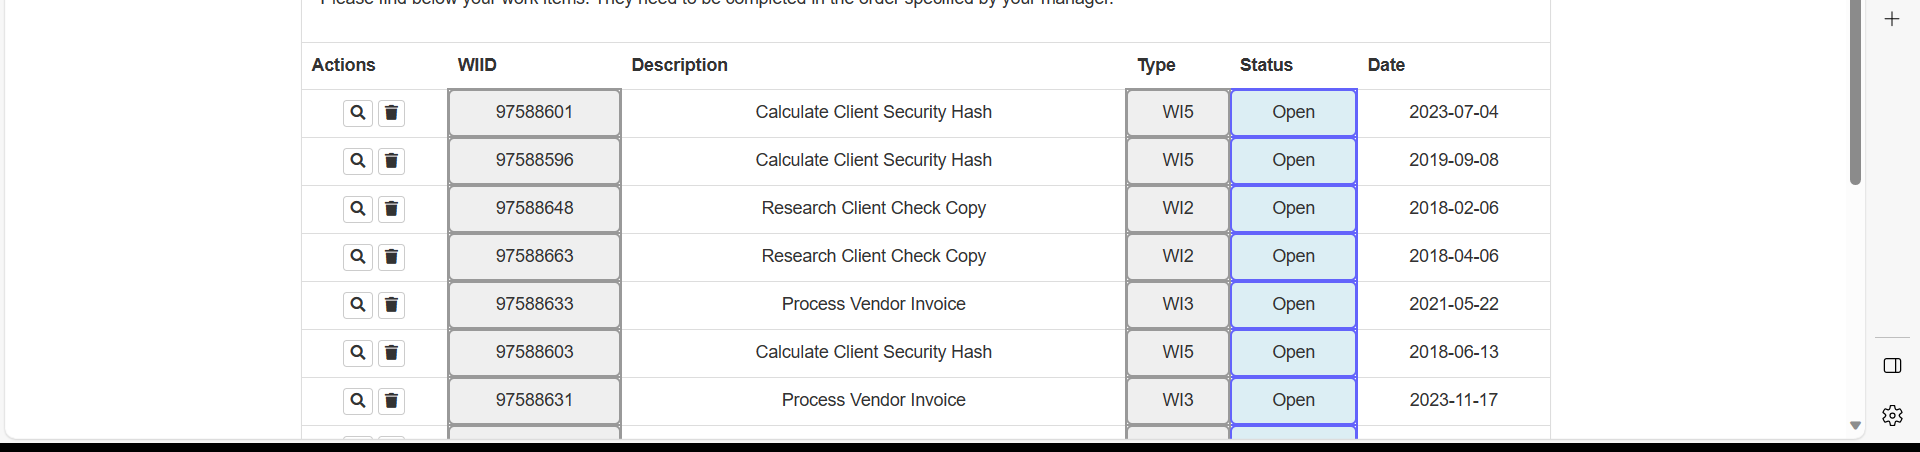
Task: Using For Each UI Element Demo
Workflow: Main

Step 1: For Each UI Element on the tbody in window 'ACME System 1 - Work Items' (msedge.exe)
